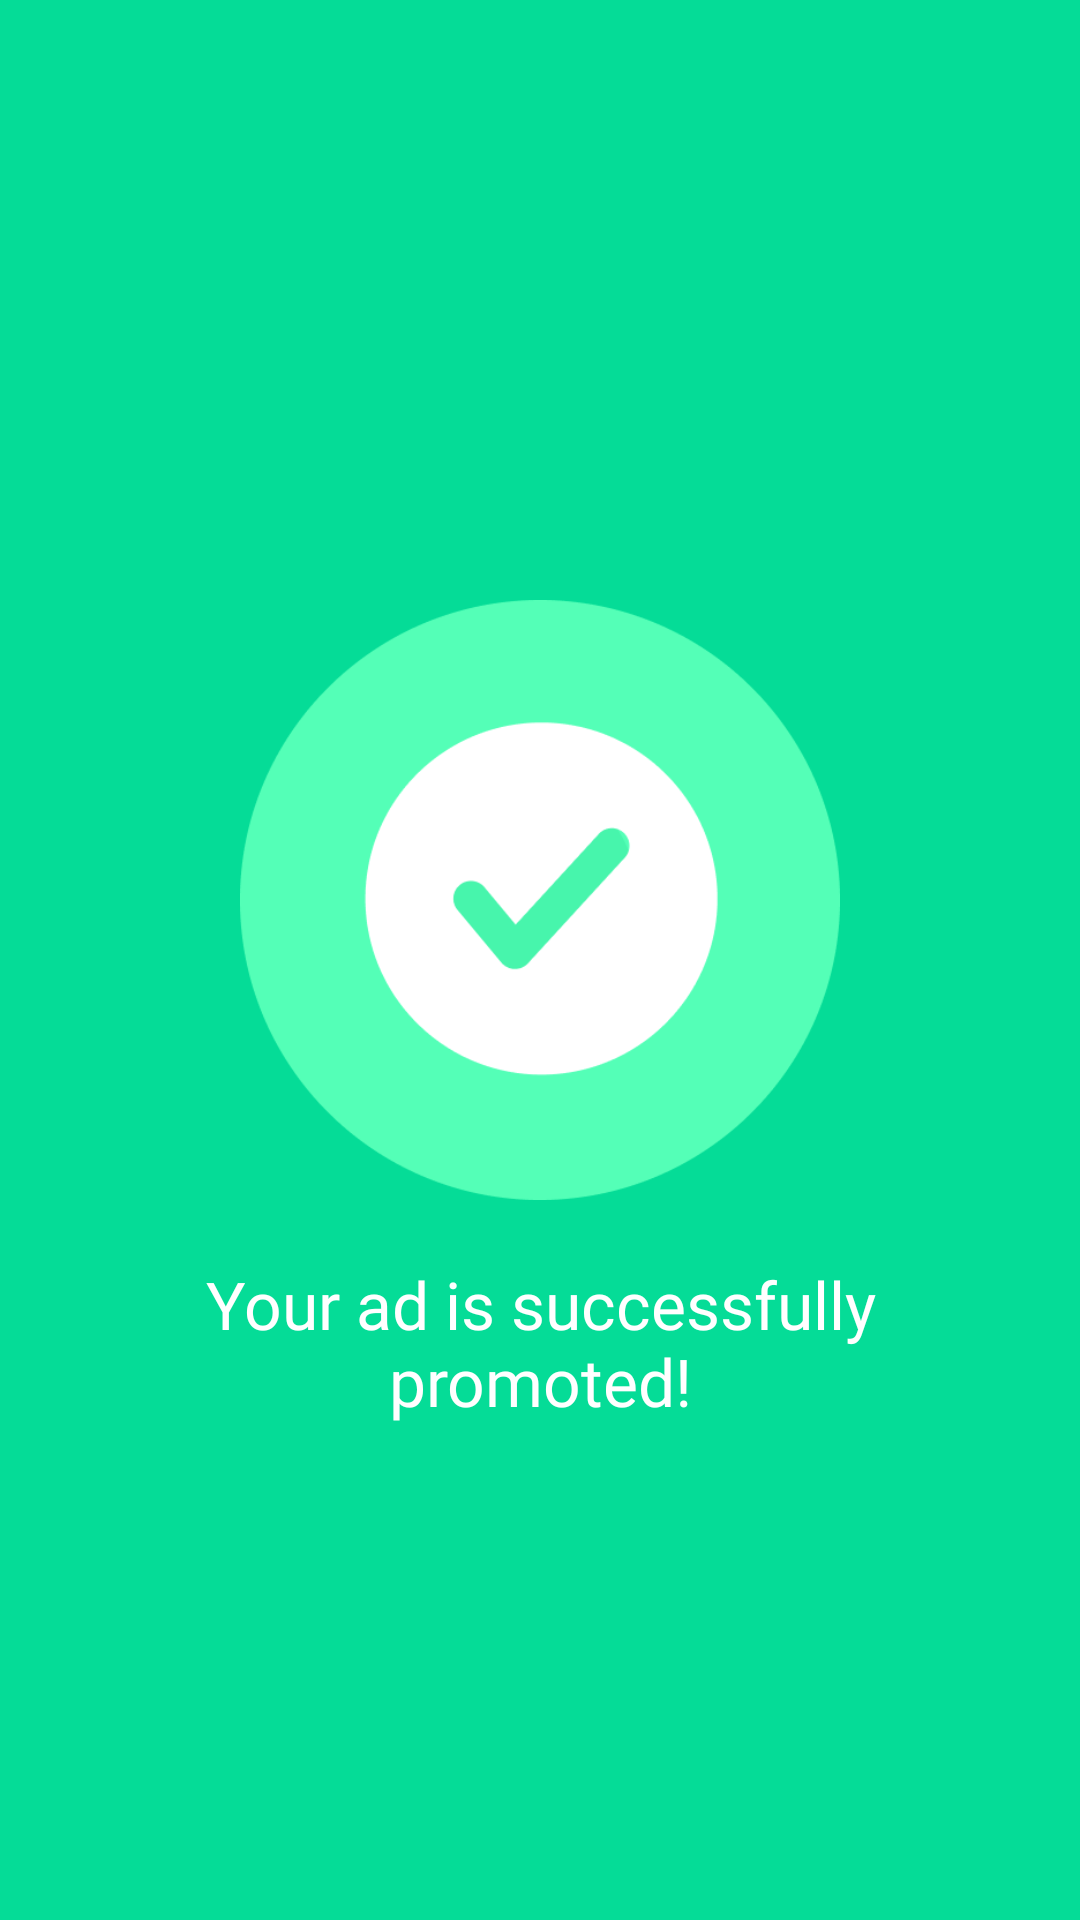

The Android layout XML behind this screen, and the referenced resources:
<!-- AndroidManifest.xml: application theme Theme.Justsell -->
<!-- res/layout/activity_adpromoted_successful.xml -->
<?xml version="1.0" encoding="utf-8"?>
<androidx.constraintlayout.widget.ConstraintLayout xmlns:android="http://schemas.android.com/apk/res/android"
    xmlns:app="http://schemas.android.com/apk/res-auto"
    xmlns:tools="http://schemas.android.com/tools"
    android:layout_width="match_parent"
    android:layout_height="match_parent"
    android:background="@drawable/success_gradient"
    android:backgroundTint="#05DC97"
    tools:context=".adpromoted_successful">

    <ImageView
        android:id="@+id/imageView3"
        android:layout_width="match_parent"
        android:layout_height="200dp"
        android:layout_marginStart="80dp"
        android:layout_marginTop="200dp"
        android:layout_marginEnd="80dp"
        app:layout_constraintEnd_toEndOf="parent"
        app:layout_constraintStart_toStartOf="parent"
        app:layout_constraintTop_toTopOf="parent"
        app:srcCompat="@drawable/successcircle" />

    <TextView
        android:id="@+id/textView34"
        android:layout_width="match_parent"
        android:layout_height="wrap_content"
        android:layout_marginStart="25dp"
        android:layout_marginTop="20dp"
        android:layout_marginEnd="25dp"
        android:fontFamily="@font/poppins_semibold"
        android:text="Your ad is successfully promoted!"
        android:textAlignment="center"
        android:textColor="@color/white"
        android:textSize="22sp"
        app:layout_constraintEnd_toEndOf="parent"
        app:layout_constraintStart_toStartOf="parent"
        app:layout_constraintTop_toBottomOf="@+id/imageView3" />
</androidx.constraintlayout.widget.ConstraintLayout>
<!-- resources referenced by this layout -->
<resources>
  <color name="white">#ffffff</color>
  <!-- drawable success_gradient (drawable) -->
  <?xml version="1.0" encoding="utf-8"?>
  <shape xmlns:android="http://schemas.android.com/apk/res/android"
      android:shape="rectangle">
  
  
      <gradient
          android:startColor="#00E886"
          android:endColor="#88FFCD"
          android:angle="90" />
  
  
  </shape>
  <!-- drawable successcircle: png bitmap (drawable, 13472 bytes) -->
  <style name="Theme.Justsell" parent="Theme.AppCompat.DayNight">
          
          <item name="colorPrimary">@color/white</item>
          <item name="colorPrimaryVariant">@color/white</item>
          <item name="colorOnPrimary">@color/white</item>
          
          <item name="android:textColorPrimaryInverse">#F5F5F5</item>
          <item name="colorSecondary">@color/primary_color</item>
          <item name="colorSecondaryVariant">@color/primary_color</item>
          <item name="colorOnSecondary">@color/primary_color</item>
          
          <item name="android:statusBarColor">@color/white</item>
          <item name="android:windowLightStatusBar" tools:ignore="NewApi">true</item>
          
      </style>
  <color name="primary_color">#FAC53E</color>
</resources>
